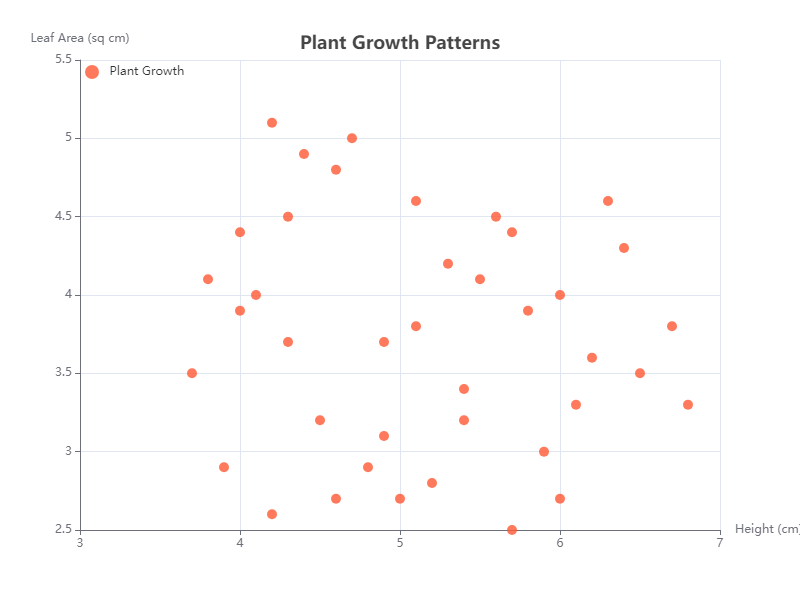

Values plotted in this chart, from the file beside it:
x, y
4.5, 3.2
5.2, 2.8
3.8, 4.1
6.1, 3.3
4.7, 5.0
5.6, 4.5
3.9, 2.9
4.3, 3.7
5.8, 3.9
6.0, 2.7
4.1, 4.0
5.3, 4.2
4.9, 3.1
5.4, 3.4
3.7, 3.5
6.3, 4.6
4.2, 2.6
5.1, 3.8
4.4, 4.9
5.7, 2.5
6.2, 3.6
4.6, 4.8
5.0, 2.7
6.5, 3.5
4.0, 4.4
5.9, 3.0
4.8, 2.9
6.4, 4.3
4.9, 3.7
5.5, 4.1
6.7, 3.8
4.2, 5.1
5.1, 4.6
6.8, 3.3
4.0, 3.9
5.7, 4.4
4.6, 2.7
6.0, 4.0
5.4, 3.2
4.3, 4.5
